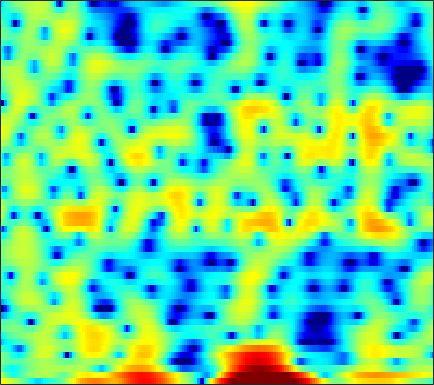

Source data for this figure (header and first rows):
4.8155, 4.5391, 4.1238, 3.6525, 3.2672, 2.7054, 2.0906, 1.5864, 0.85033, 0.038108, -0.85628, -1.5847, -2.6155, -3.7048, -4.5233, -5.5381, -6.2871, -6.547, -6.4111, -5.8317, -5.0844, -4.5308, -3.873, -3.352
1.561, 0.6109, -0.778, -2.208, -3.176, -4.045, -4.191, -3.855, -3.069, -2.179, -1.345, -0.7959, -0.1754, 0.3274, 0.6358, 0.9721, 1.239, 1.4, 1.573, 1.689, 1.739, 1.721, 1.604, 1.364
-1.321, -2.112, -3.186, -4.168, -4.74, -5.13, -5.025, -4.661, -3.941, -3.112, -2.293, -1.72, -1.028, -0.417, -0.0105, 0.4581, 0.8503, 1.097, 1.367, 1.573, 1.713, 1.776, 1.812, 1.8
-0.1035, -0.4396, -0.8613, -1.226, -1.45, -1.666, -1.772, -1.775, -1.67, -1.452, -1.144, -0.8678, -0.4642, -0.03515, 0.2831, 0.6752, 1.011, 1.215, 1.415, 1.531, 1.55, 1.501, 1.352, 1.116
0.1253, -0.3052, -0.9769, -1.764, -2.434, -3.421, -4.417, -5.05, -5.475, -5.173, -4.187, -3.208, -1.824, -0.5205, 0.3524, 1.344, 2.135, 2.594, 3.036, 3.291, 3.357, 3.277, 2.993, 2.479
-3.211, -3.338, -3.674, -4.261, -4.916, -6.158, -7.896, -9.517, -11.5, -11.26, -8.601, -6.396, -3.88, -1.873, -0.6522, 0.657, 1.663, 2.25, 2.837, 3.217, 3.404, 3.423, 3.297, 3.002
-7.913, -6.694, -5.498, -4.678, -4.246, -3.841, -3.554, -3.356, -3.038, -2.61, -2.04, -1.537, -0.8106, -0.0704, 0.4618, 1.1, 1.639, 1.975, 2.316, 2.515, 2.564, 2.51, 2.322, 2.019
-5.153, -4.245, -3.215, -2.388, -1.885, -1.341, -0.9198, -0.6592, -0.3592, -0.08911, 0.1745, 0.3767, 0.6616, 0.976, 1.228, 1.569, 1.898, 2.119, 2.343, 2.459, 2.435, 2.308, 1.971, 1.403
-1.234, -1.002, -0.6765, -0.3852, -0.2096, -0.04869, 0.007527, -0.02526, -0.1801, -0.4527, -0.8104, -1.102, -1.431, -1.565, -1.463, -1.017, -0.314, 0.2793, 1.039, 1.679, 2.148, 2.356, 2.403, 2.167
-2.155, -2.024, -1.785, -1.516, -1.34, -1.188, -1.193, -1.343, -1.813, -2.675, -4.091, -5.677, -8.965, -15.17, -20.76, -12.04, -6.613, -4.031, -1.608, 0.1079, 1.331, 1.992, 2.597, 2.951
-8.55, -8.158, -7.144, -5.856, -4.904, -3.817, -3.002, -2.591, -2.326, -2.373, -2.731, -3.143, -3.771, -4.228, -4.227, -3.649, -2.598, -1.704, -0.5623, 0.4314, 1.212, 1.656, 2.12, 2.492
-26.82, -22.7, -14.14, -9.51, -7.098, -4.701, -2.947, -1.953, -0.9558, -0.2579, 0.2054, 0.44, 0.6569, 0.8221, 0.9251, 1.06, 1.187, 1.252, 1.282, 1.228, 1.054, 0.8777, 0.6361, 0.4647
-8.727, -7.808, -6.352, -4.716, -3.495, -1.989, -0.6776, 0.1646, 1.101, 1.831, 2.376, 2.672, 2.923, 3.042, 3.039, 2.914, 2.647, 2.34, 1.746, 0.8793, -0.3033, -1.458, -3.542, -6.444
-4.998, -4.209, -3.223, -2.261, -1.55, -0.6465, 0.1892, 0.7571, 1.421, 1.956, 2.362, 2.572, 2.715, 2.693, 2.579, 2.299, 1.869, 1.461, 0.7848, -0.05716, -1.084, -2.03, -3.543, -5.116
-3.156, -2.866, -2.471, -2.04, -1.676, -1.122, -0.5034, -0.01591, 0.6051, 1.136, 1.518, 1.682, 1.732, 1.554, 1.284, 0.7526, 0.06696, -0.4962, -1.184, -1.688, -1.987, -2.043, -1.864, -1.506
-2.317, -2.854, -3.703, -4.536, -4.869, -4.526, -3.312, -2.169, -0.716, 0.4543, 1.247, 1.581, 1.665, 1.338, 0.779, -0.416, -2.229, -4.087, -7.194, -9.619, -8.145, -5.795, -3.044, -0.9981
-2.607, -3.737, -6.125, -10.19, -15.32, -15.23, -8.194, -4.943, -2.061, -0.1869, 0.9979, 1.527, 1.785, 1.58, 1.122, 0.1088, -1.381, -2.813, -4.897, -6.161, -5.499, -4.04, -1.996, -0.3031
-2.06, -2.261, -2.644, -2.951, -3.014, -2.709, -1.969, -1.25, -0.264, 0.5962, 1.226, 1.546, 1.74, 1.681, 1.491, 1.058, 0.5027, 0.05445, -0.5172, -0.9342, -1.114, -1.082, -0.9297, -0.6692
-1.173, -0.8276, -0.4291, -0.08837, 0.1643, 0.5327, 0.9259, 1.228, 1.611, 1.94, 2.178, 2.269, 2.285, 2.161, 1.98, 1.62, 1.14, 0.7258, 0.1077, -0.5795, -1.302, -1.898, -2.705, -3.433
-0.4982, -0.02619, 0.5371, 1.013, 1.338, 1.73, 2.076, 2.301, 2.545, 2.713, 2.799, 2.786, 2.676, 2.443, 2.185, 1.736, 1.149, 0.6149, -0.2263, -1.263, -2.549, -3.722, -5.615, -8.202
-0.3697, 0.03286, 0.5222, 1, 1.348, 1.773, 2.147, 2.385, 2.631, 2.78, 2.819, 2.784, 2.618, 2.333, 2.031, 1.527, 0.8963, 0.3291, -0.5444, -1.558, -2.75, -3.745, -5.344, -7.185
-1.108, -0.9077, -0.528, 0.02553, 0.4874, 1.107, 1.681, 2.049, 2.429, 2.673, 2.752, 2.723, 2.546, 2.217, 1.877, 1.292, 0.6062, 0.02628, -0.801, -1.617, -2.39, -2.936, -3.596, -4.005
-4.488, -4.979, -4.264, -2.681, -1.449, 0.005473, 1.166, 1.834, 2.482, 2.886, 3.059, 3.021, 2.796, 2.342, 1.881, 1.065, 0.07457, -0.7543, -1.965, -3.151, -4.055, -4.391, -4.115, -3.419
-9.309, -13.29, -9.111, -4.828, -2.754, -0.8401, 0.4618, 1.186, 1.901, 2.327, 2.509, 2.454, 2.117, 1.506, 0.8515, -0.2141, -1.641, -2.93, -5.107, -8.426, -14.15, -19.91, -11.9, -6.26
0.1683, -0.8809, -1.813, -2.475, -2.771, -2.925, -2.748, -2.338, -1.599, -0.9396, -0.5839, -0.5574, -0.9408, -1.821, -2.807, -4.335, -5.958, -6.956, -7.731, -8.152, -8.123, -7.69, -5.691, -3.349
2.613, 1.201, -1.003, -3.759, -6.568, -12.33, -16.51, -11.6, -6.913, -4.295, -2.994, -2.645, -2.949, -4.164, -5.834, -9.458, -16.67, -36.03, -14.78, -9.052, -5.945, -4.194, -2.126, -0.4522
3.038, 1.794, 0.03941, -1.879, -3.382, -5.065, -5.708, -5.257, -3.985, -2.786, -1.931, -1.664, -1.758, -2.302, -2.972, -4.102, -5.077, -5.432, -5.04, -4.085, -2.879, -1.92, -0.8637, 0.2043
1.702, 0.8374, -0.07278, -0.6897, -0.9182, -0.9975, -0.8121, -0.5532, -0.12, 0.3399, 0.6585, 0.8123, 0.8575, 0.7049, 0.509, 0.11, -0.2653, -0.5348, -0.8548, -1.088, -1.281, -1.399, -1.565, -1.475
-3.251, -4.847, -5.242, -3.787, -2.419, -0.8471, 0.4196, 1.194, 2, 2.614, 3.013, 3.204, 3.311, 3.222, 3.048, 2.688, 2.167, 1.673, 0.8281, -0.2092, -1.575, -2.901, -4.92, -7.255
-6.688, -9.899, -9.774, -5.884, -3.479, -1.131, 0.5528, 1.509, 2.482, 3.152, 3.617, 3.821, 3.905, 3.818, 3.626, 3.237, 2.613, 2.026, 1.014, -0.306, -2.034, -3.657, -6.569, -10.31
-1.234, -1.635, -1.749, -1.321, -0.8089, 0.01989, 0.8336, 1.383, 2.011, 2.488, 2.803, 2.93, 2.957, 2.835, 2.643, 2.236, 1.703, 1.199, 0.4212, -0.5178, -1.549, -2.372, -3.497, -4.441
0.2453, 0.02515, -0.07883, 0.01558, 0.2049, 0.5853, 1.03, 1.369, 1.769, 2.094, 2.27, 2.317, 2.265, 2.05, 1.809, 1.372, 0.8769, 0.4534, -0.1233, -0.6845, -1.225, -1.627, -2.054, -2.53
0.08714, -0.3334, -0.6333, -0.6045, -0.315, 0.2471, 0.9167, 1.402, 1.939, 2.321, 2.512, 2.523, 2.34, 1.94, 1.521, 0.829, 0.04095, -0.5345, -1.166, -1.521, -1.602, -1.525, -1.331, -1.221
-2.183, -4.075, -6.122, -5.657, -3.931, -1.623, 0.2163, 1.25, 2.272, 2.882, 3.185, 3.188, 2.884, 2.24, 1.478, 0.07801, -1.942, -3.734, -6.154, -6.65, -4.768, -3.037, -1.254, 0.1044
-3.153, -5.704, -9.099, -8.362, -5.755, -2.898, -0.9475, 0.08743, 1.037, 1.651, 1.942, 1.983, 1.806, 1.29, 0.5964, -0.7968, -2.893, -5.096, -8.706, -9.33, -5.903, -3.428, -1.06, 0.6451
-0.1578, -0.7521, -1.418, -1.778, -1.881, -1.849, -1.795, -1.772, -1.749, -1.606, -1.356, -1.098, -0.7645, -0.5866, -0.5519, -0.7211, -1.028, -1.29, -1.505, -1.404, -0.9285, -0.4331, 0.3051, 0.9265
2.312, 1.944, 1.308, 0.5329, -0.2211, -1.472, -3.089, -4.585, -6.685, -7.924, -6.877, -5.336, -3.405, -1.883, -1.015, -0.1785, 0.3677, 0.6584, 0.9615, 1.164, 1.314, 1.365, 1.398, 1.256
4.182, 3.876, 3.257, 2.318, 1.415, -0.2157, -2.492, -4.828, -9.046, -12.87, -9.779, -6.699, -3.791, -1.795, -0.7125, 0.3752, 1.142, 1.571, 1.951, 2.156, 2.14, 1.989, 1.5, 0.7364
4.13, 3.982, 3.594, 2.995, 2.395, 1.439, 0.3065, -0.5819, -1.657, -2.416, -2.617, -2.505, -2.12, -1.658, -1.271, -0.7583, -0.1765, 0.2178, 0.6653, 0.9729, 1.063, 0.9532, 0.494, -0.3833
3.073, 3.116, 3.052, 2.894, 2.653, 2.252, 1.712, 1.243, 0.5202, -0.3124, -1.207, -1.959, -3, -3.999, -4.502, -4.57, -3.822, -3.016, -1.891, -0.9939, -0.3831, -0.1376, -0.04076, -0.2772
1.384, 1.562, 1.858, 2.18, 2.392, 2.534, 2.493, 2.292, 1.754, 0.8906, -0.4494, -1.847, -4.55, -8.95, -15.02, -19.87, -9.984, -6.476, -3.717, -2.062, -1.059, -0.5979, -0.1784, 0.02273
-3.316, -3.086, -1.871, -0.3013, 0.8439, 2.024, 2.793, 3.085, 3.118, 2.742, 1.925, 1.035, -0.4782, -2.147, -3.261, -3.871, -3.399, -2.723, -1.964, -1.485, -1.362, -1.416, -1.601, -1.58
-18.07, -20.27, -8.435, -3.468, -1.084, 1.125, 2.564, 3.279, 3.829, 3.977, 3.82, 3.531, 2.991, 2.343, 1.857, 1.264, 0.6804, 0.1941, -0.5661, -1.657, -3.206, -4.754, -7.351, -9.645
-5.116, -4.628, -3.275, -1.552, -0.2924, 1.173, 2.308, 2.946, 3.519, 3.817, 3.88, 3.792, 3.516, 3.087, 2.688, 2.042, 1.253, 0.5356, -0.6376, -2.195, -4.268, -6.325, -9.886, -13.49
-2.683, -1.928, -0.926, 0.07328, 0.7687, 1.61, 2.3, 2.695, 3.061, 3.25, 3.255, 3.156, 2.904, 2.536, 2.183, 1.618, 0.9514, 0.3896, -0.4951, -1.517, -2.67, -3.581, -4.785, -5.762
-1.597, -0.7666, 0.1695, 0.9611, 1.462, 2.002, 2.402, 2.601, 2.733, 2.704, 2.527, 2.307, 1.93, 1.487, 1.138, 0.6761, 0.2398, -0.07684, -0.4924, -0.9151, -1.383, -1.763, -2.296, -2.915
-0.1191, 0.4689, 1.129, 1.654, 1.98, 2.298, 2.478, 2.518, 2.415, 2.118, 1.632, 1.143, 0.3488, -0.5158, -1.111, -1.67, -1.845, -1.751, -1.421, -1.055, -0.7796, -0.675, -0.6842, -0.865
1.088, 1.28, 1.522, 1.747, 1.909, 2.107, 2.225, 2.223, 2.043, 1.597, 0.7972, -0.09501, -1.778, -4.17, -6.468, -9.239, -8.5, -6.259, -3.573, -1.644, -0.3353, 0.3222, 0.8358, 1.035
0.3394, -0.04276, -0.4414, -0.5389, -0.3976, 0.06521, 0.6151, 0.9555, 1.202, 1.126, 0.616, -0.098, -1.563, -3.793, -5.967, -8.571, -7.701, -5.415, -2.621, -0.5625, 0.8663, 1.619, 2.256, 2.55
-3.193, -5.022, -8.026, -9.859, -8.626, -5.613, -3.118, -1.762, -0.5121, 0.2036, 0.4849, 0.4621, 0.1927, -0.2387, -0.539, -0.7538, -0.587, -0.2213, 0.4576, 1.194, 1.859, 2.272, 2.674, 2.858
-4.439, -6.349, -9.472, -11.4, -10.14, -6.999, -4.388, -2.904, -1.451, -0.4637, 0.1872, 0.4928, 0.7013, 0.7847, 0.7848, 0.7632, 0.7611, 0.8038, 0.9131, 1.09, 1.331, 1.533, 1.814, 2.052
-2.173, -2.725, -3.357, -3.635, -3.536, -3.057, -2.33, -1.734, -0.9648, -0.2786, 0.2619, 0.562, 0.8159, 0.8927, 0.8314, 0.6143, 0.2486, -0.09413, -0.5562, -0.8914, -0.9395, -0.7352, -0.1976, 0.516
-0.437, -0.6995, -1.075, -1.427, -1.594, -1.692, -1.585, -1.36, -0.8862, -0.297, 0.2815, 0.6504, 0.9904, 1.053, 0.903, 0.3722, -0.5984, -1.687, -3.699, -6.242, -7.916, -6.993, -4.212, -1.651
-0.2487, -0.5997, -1.257, -2.144, -2.953, -4.038, -4.779, -4.765, -3.877, -2.464, -1.032, -0.139, 0.7114, 1.154, 1.193, 0.814, -0.1167, -1.254, -3.514, -6.748, -9.358, -7.978, -4.299, -1.365
-1.825, -2.194, -3.067, -4.503, -6.176, -9.794, -17.8, -28.08, -11.75, -6.31, -3.155, -1.542, -0.05849, 0.8686, 1.246, 1.403, 1.21, 0.8891, 0.339, -0.1825, -0.4132, -0.2943, 0.2073, 0.8973
-3.687, -3.648, -3.867, -4.417, -5.017, -5.973, -6.673, -6.573, -5.421, -3.694, -1.988, -0.8891, 0.2883, 1.136, 1.579, 1.951, 2.108, 2.118, 2.02, 1.849, 1.654, 1.506, 1.323, 1.151
-5.29, -4.593, -3.843, -3.305, -2.996, -2.629, -2.225, -1.859, -1.254, -0.5423, 0.2023, 0.7342, 1.369, 1.89, 2.211, 2.52, 2.712, 2.77, 2.723, 2.535, 2.176, 1.774, 1.027, 0.03278
-6.863, -5.522, -3.977, -2.695, -1.918, -1.052, -0.3563, 0.07318, 0.5425, 0.9289, 1.231, 1.423, 1.657, 1.891, 2.078, 2.34, 2.589, 2.736, 2.84, 2.763, 2.436, 1.982, 1.005, -0.5596
